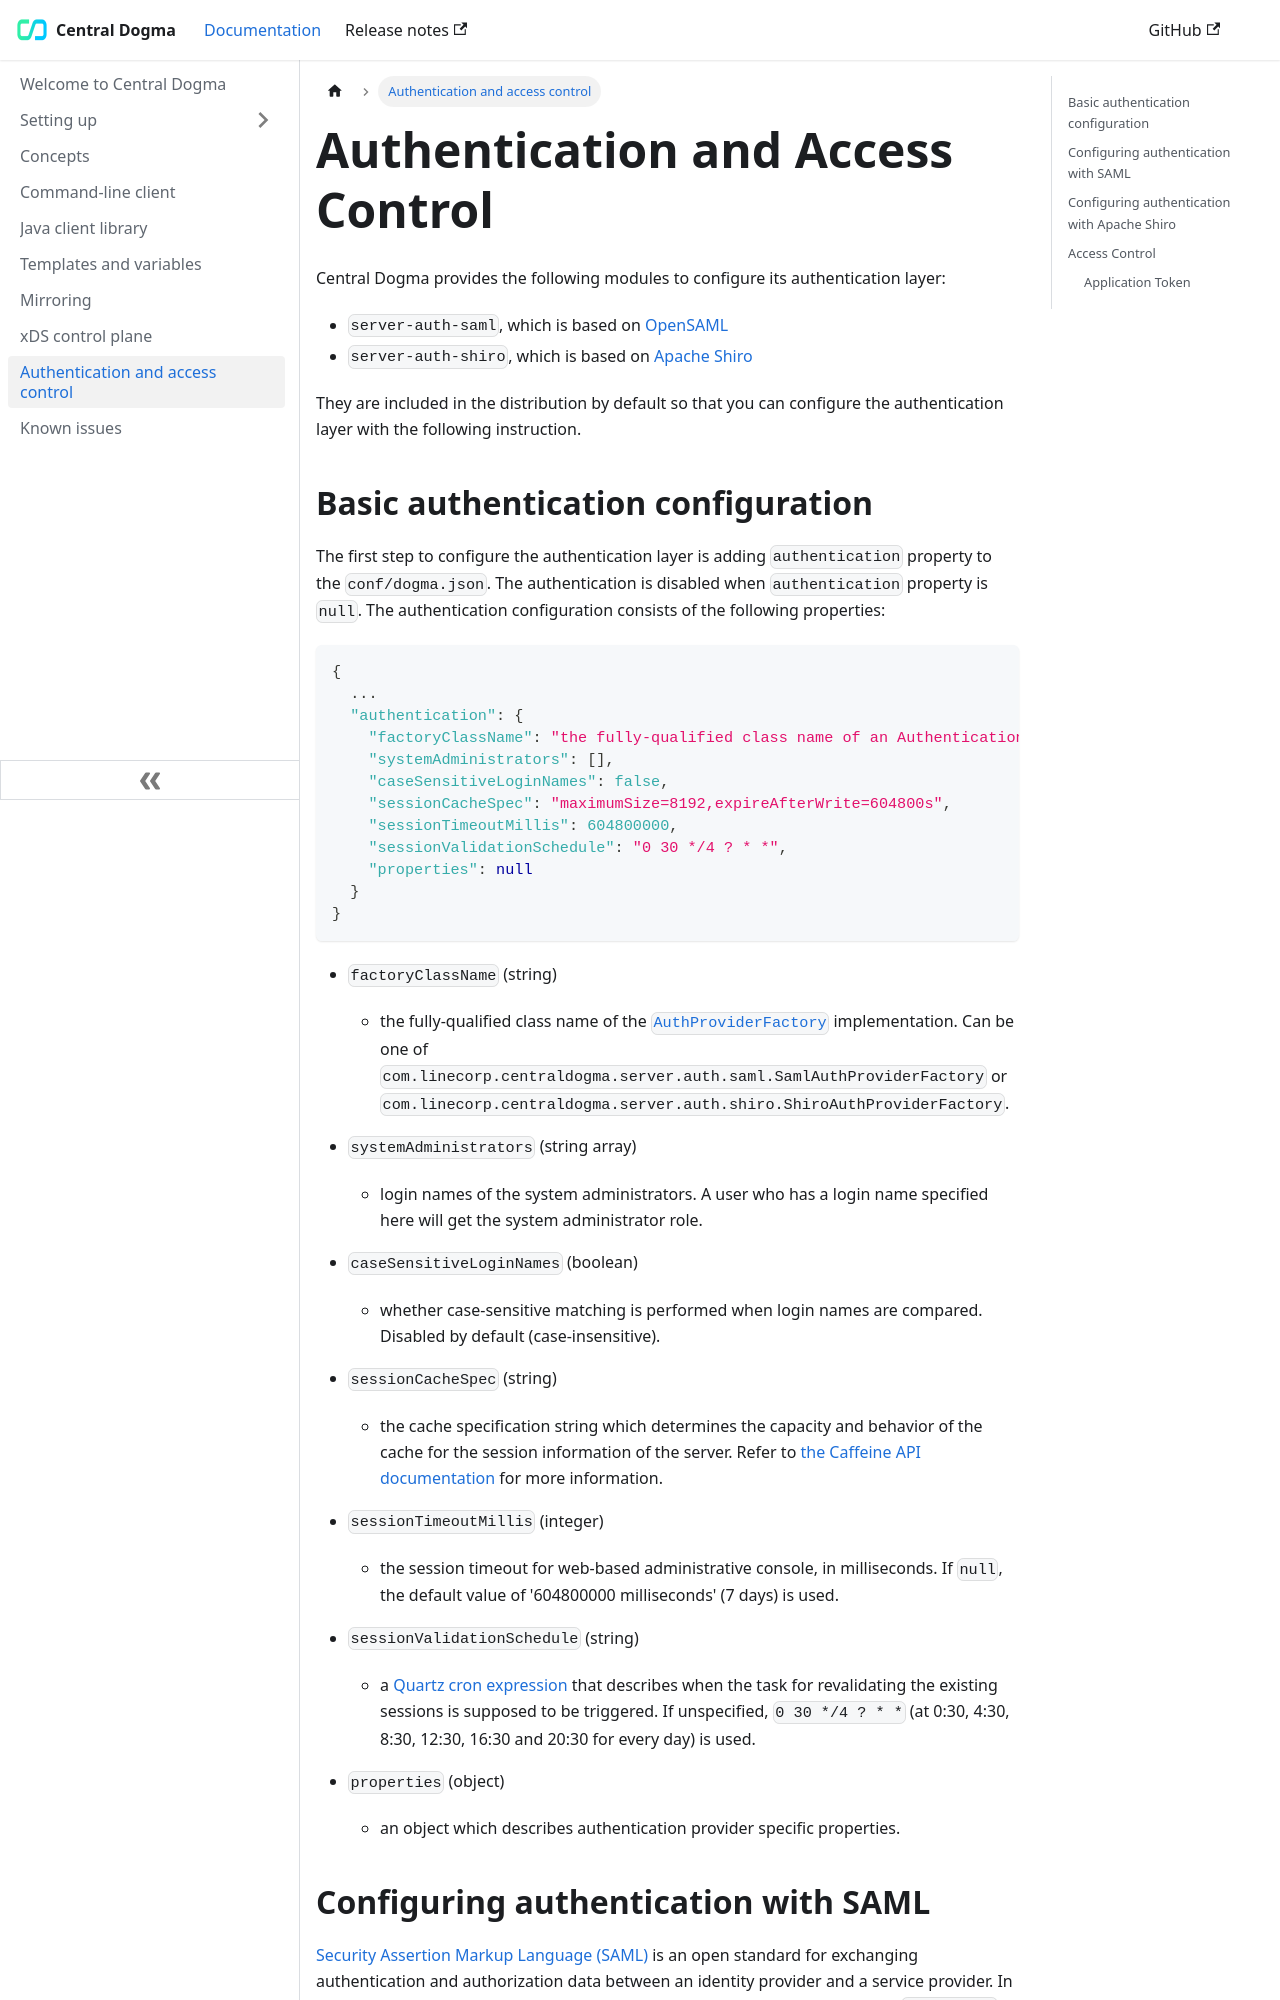

repository: line/centraldogma · page: auth/index.html · generator: sphinx

.. _`Apache Shiro`: https://shiro.apache.org/
.. _`keytool`: https://docs.oracle.com/en/java/javase/11/tools/keytool.html
.. _`OpenSAML`: https://wiki.shibboleth.net/confluence/display/OS30/Home
.. _`Quartz cron expression`: https://www.quartz-scheduler.org/documentation/quartz-2.3.0/tutorials/crontrigger.html
.. _`Security Assertion Markup Language (SAML)`: https://en.wikipedia.org/wiki/Security_Assertion_Markup_Language
.. _`the Caffeine API documentation`: https://static.javadoc.io/com.github.ben-manes.caffeine/caffeine/2.6.2/com/github/benmanes/caffeine/cache/CaffeineSpec.html

.. _auth:

Authentication and Access Control
=================================

Central Dogma provides the following modules to configure its authentication layer:

- ``server-auth-saml``, which is based on `OpenSAML`_
- ``server-auth-shiro``, which is based on `Apache Shiro`_

They are included in the distribution by default so that you can configure the authentication layer with
the following instruction.
